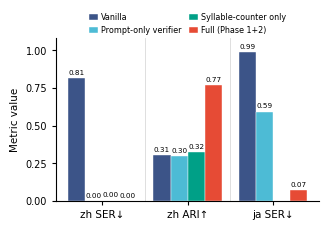

The script that saved this image: (Note: this script raises an exception after producing the figure.)
#!/usr/bin/env python3
"""Nature-style grouped bar chart for the component ablation (replaces Table 5).

Conveys two findings:
  1. Tool necessity is language-dependent: in zh SER all non-vanilla conditions
     reach ~0, but in ja SER the prompt-only verifier stays high while Full drops.
  2. Rhyme driver: in zh ARI only Full reaches 0.77; the others sit near Vanilla.
"""

import matplotlib as mpl
import matplotlib.pyplot as plt
import numpy as np

mpl.rcParams.update({
    "font.family": "sans-serif",
    "font.sans-serif": ["Arial", "Helvetica", "DejaVu Sans", "sans-serif"],
    "svg.fonttype": "none",
    "pdf.fonttype": 42,
    "font.size": 7,
    "axes.spines.right": False,
    "axes.spines.top": False,
    "axes.linewidth": 0.8,
    "legend.frameon": False,
})

# Nature NPG qualitative palette
NPG = {"blue": "#3C5488", "cyan": "#4DBBD5", "teal": "#00A087", "coral": "#E64B35"}

conditions = ["Vanilla", "Prompt-only verifier", "Syllable-counter only", "Full (Phase 1+2)"]
colors = [NPG["blue"], NPG["cyan"], NPG["teal"], NPG["coral"]]

groups = ["zh SER↓", "zh ARI↑", "ja SER↓"]
# values[condition][group]; np.nan = no data (sc-only on ja)
values = {
    "Vanilla":               [0.814, 0.306, 0.987],
    "Prompt-only verifier":  [0.000, 0.296, 0.593],
    "Syllable-counter only": [0.002, 0.324, np.nan],
    "Full (Phase 1+2)":      [0.000, 0.767, 0.073],
}

n_groups = len(groups)
n_cond = len(conditions)
bar_w = 0.20
x = np.arange(n_groups)

fig, ax = plt.subplots(figsize=(3.3, 2.35))

for i, cond in enumerate(conditions):
    offset = (i - (n_cond - 1) / 2) * bar_w
    vals = values[cond]
    bars = ax.bar(x + offset, [0 if np.isnan(v) else v for v in vals], bar_w,
                  color=colors[i], label=cond, edgecolor="white", linewidth=0.3)
    for xi, v in zip(x + offset, vals):
        if np.isnan(v):
            continue
        # value label; nudge tiny bars so the number is readable
        ax.text(xi, v + 0.018, f"{v:.2f}", ha="center", va="bottom",
                fontsize=5.2, color="black")

ax.set_xticks(x)
ax.set_xticklabels(groups, fontsize=7.5)
ax.set_ylim(0, 1.08)
ax.set_yticks([0, 0.25, 0.5, 0.75, 1.0])
ax.set_ylabel("Metric value", fontsize=7.5)
ax.tick_params(width=0.8, length=3)

# light separators between metric groups
for xs in (0.5, 1.5):
    ax.axvline(xs, color="0.85", linewidth=0.6, zorder=0)

ax.legend(loc="upper center", bbox_to_anchor=(0.5, 1.20), ncol=2,
          fontsize=5.8, handlelength=1.1, columnspacing=1.0, handletextpad=0.4)

fig.tight_layout()
out = "paper/figs/ablation"
fig.savefig(f"{out}.pdf", bbox_inches="tight")
fig.savefig(f"{out}.png", dpi=300, bbox_inches="tight")
print(f"saved {out}.pdf and {out}.png")
